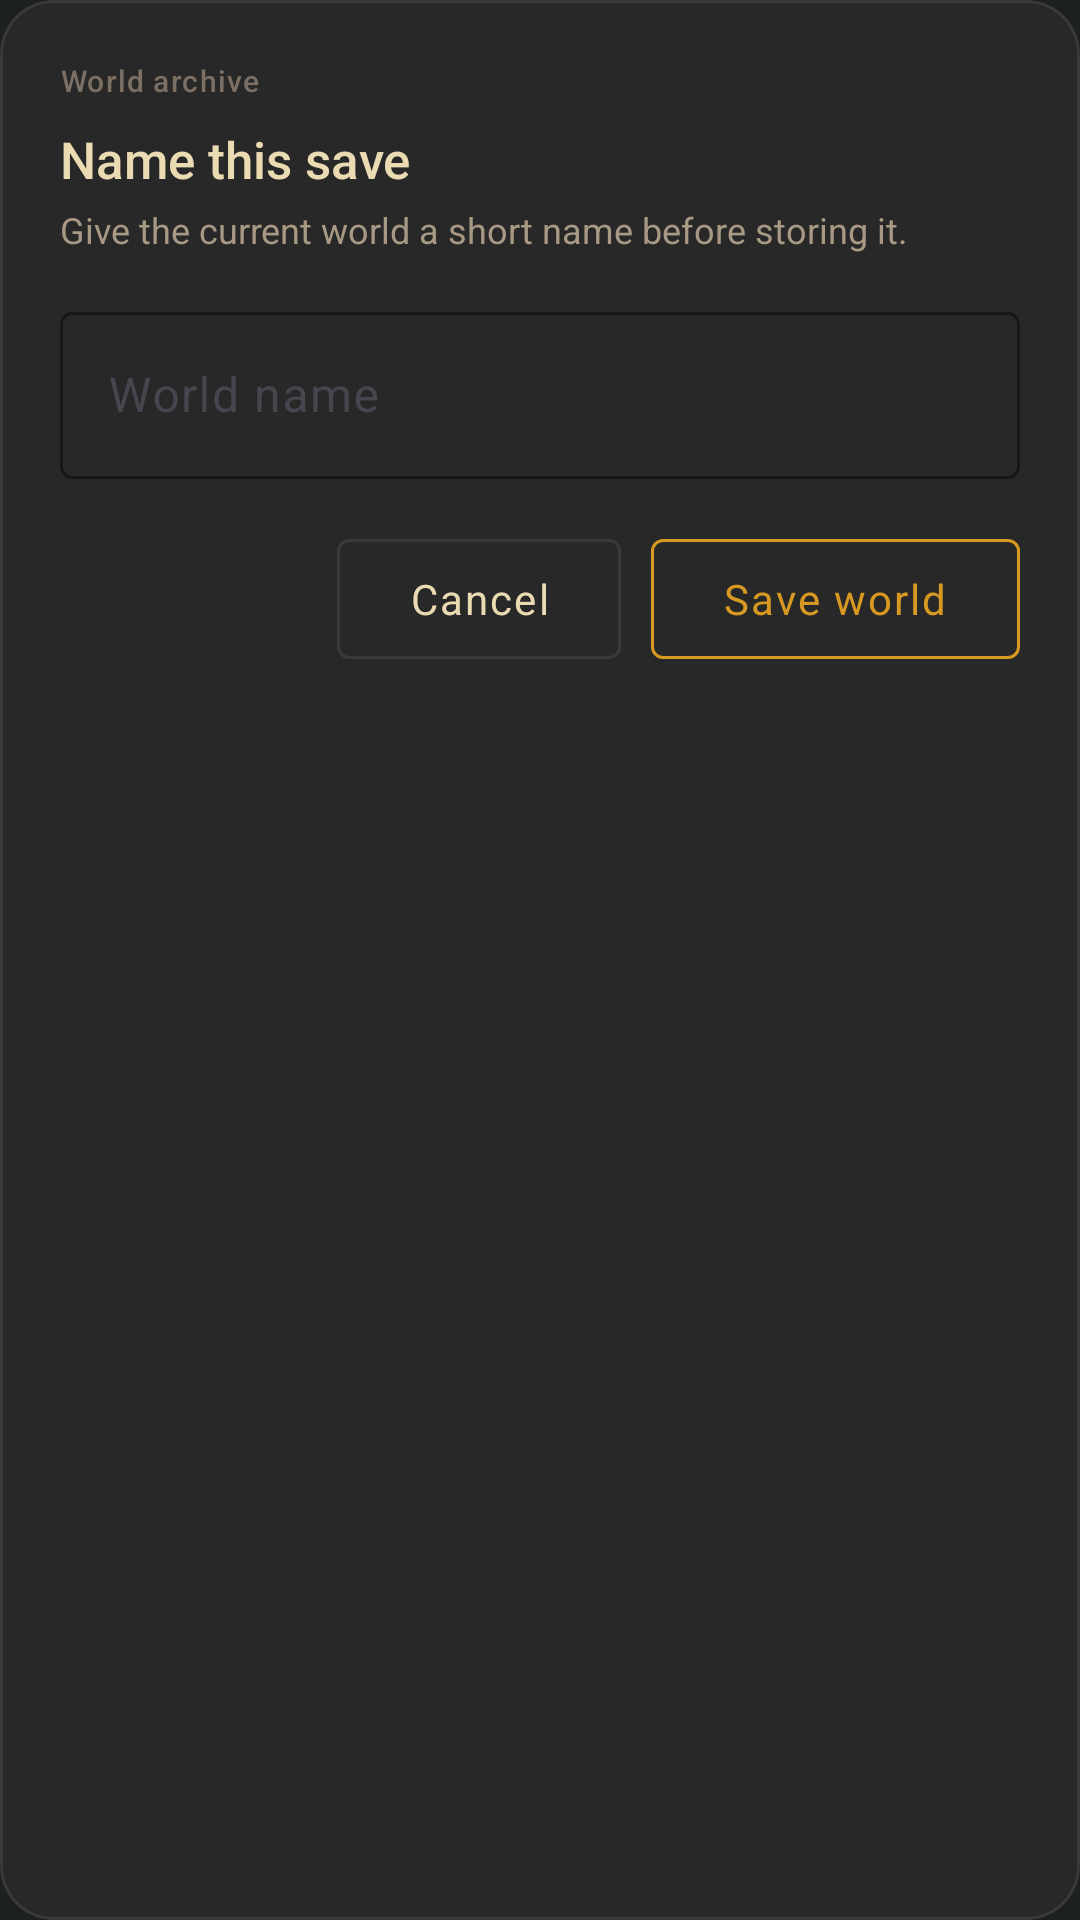

Android layout source for this screen:
<!-- AndroidManifest.xml: application theme Theme.Tleilax -->
<!-- res/layout/dialog_save_world.xml -->
<?xml version="1.0" encoding="utf-8"?>
<com.google.android.material.card.MaterialCardView xmlns:android="http://schemas.android.com/apk/res/android"
    xmlns:app="http://schemas.android.com/apk/res-auto"
    android:layout_width="300dp"
    android:layout_height="wrap_content"
    app:cardBackgroundColor="@color/bg_surface"
    app:cardCornerRadius="18dp"
    app:cardElevation="0dp"
    app:strokeColor="@color/border_subtle"
    app:strokeWidth="1dp">

    <LinearLayout
        android:layout_width="match_parent"
        android:layout_height="wrap_content"
        android:orientation="vertical"
        android:padding="20dp">

        <TextView
            android:layout_width="wrap_content"
            android:layout_height="wrap_content"
            android:text="@string/save_dialog_label"
            android:textColor="@color/text_muted"
            android:fontFamily="sans-serif-medium"
            android:letterSpacing="0.04"
            android:textSize="10sp" />

        <TextView
            android:layout_width="wrap_content"
            android:layout_height="wrap_content"
            android:layout_marginTop="8dp"
            android:text="@string/save_dialog_title"
            android:textColor="@color/text_primary"
            android:fontFamily="sans-serif-medium"
            android:textSize="17sp" />

        <TextView
            android:layout_width="wrap_content"
            android:layout_height="wrap_content"
            android:layout_marginTop="4dp"
            android:text="@string/save_dialog_body"
            android:textColor="@color/text_secondary"
            android:textSize="12sp" />

        <com.google.android.material.textfield.TextInputLayout
            android:id="@+id/input_save_name_layout"
            android:layout_width="match_parent"
            android:layout_height="wrap_content"
            android:layout_marginTop="14dp"
            android:hint="@string/save_dialog_input_hint"
            app:boxBackgroundMode="outline"
            app:boxStrokeColor="@color/border_subtle"
            app:hintTextColor="@color/text_muted">

            <com.google.android.material.textfield.TextInputEditText
                android:id="@+id/input_save_name"
                android:layout_width="match_parent"
                android:layout_height="wrap_content"
                android:inputType="textCapSentences"
                android:maxLength="32"
                android:singleLine="true"
                android:textColor="@color/text_primary"
                android:textColorHint="@color/text_muted" />
        </com.google.android.material.textfield.TextInputLayout>

        <LinearLayout
            android:layout_width="match_parent"
            android:layout_height="wrap_content"
            android:layout_marginTop="16dp"
            android:gravity="end"
            android:orientation="horizontal">

            <com.google.android.material.button.MaterialButton
                android:id="@+id/btn_dialog_cancel"
                style="@style/Widget.Tleilax.Button"
                android:layout_width="wrap_content"
                android:layout_height="wrap_content"
                android:text="@string/save_dialog_cancel" />

            <View
                android:layout_width="10dp"
                android:layout_height="0dp" />

            <com.google.android.material.button.MaterialButton
                android:id="@+id/btn_dialog_confirm"
                style="@style/Widget.Tleilax.Button.Accent"
                android:layout_width="wrap_content"
                android:layout_height="wrap_content"
                android:text="@string/save_dialog_confirm" />
        </LinearLayout>
    </LinearLayout>

</com.google.android.material.card.MaterialCardView>
<!-- resources referenced by this layout -->
<resources>
  <color name="bg_surface">#282828</color>
  <color name="border_subtle">#3c3836</color>
  <color name="text_muted">#7c6f64</color>
  <color name="text_primary">#ebdbb2</color>
  <color name="text_secondary">#a89984</color>
  <string name="save_dialog_body">Give the current world a short name before storing it.</string>
  <string name="save_dialog_cancel">Cancel</string>
  <string name="save_dialog_confirm">Save world</string>
  <string name="save_dialog_input_hint">World name</string>
  <string name="save_dialog_label">World archive</string>
  <string name="save_dialog_title">Name this save</string>
  <style name="Widget.Tleilax.Button" parent="Widget.Material3.Button.OutlinedButton">
          <item name="strokeColor">@color/border_subtle</item>
          <item name="strokeWidth">1dp</item>
          <item name="cornerRadius">4dp</item>
          <item name="android:textAllCaps">false</item>
          <item name="android:letterSpacing">0.05</item>
          <item name="android:fontFamily">sans-serif</item>
          <item name="android:textColor">@color/text_primary</item>
          <item name="rippleColor">@color/accent_gold</item>
      </style>
  <style name="Widget.Tleilax.Button.Accent" parent="Widget.Tleilax.Button">
          <item name="strokeColor">@color/accent_gold</item>
          <item name="android:textColor">@color/accent_gold</item>
      </style>
  <style name="Theme.Tleilax" parent="Base.Theme.Tleilax" />
  <color name="accent_gold">#d79921</color>
  <style name="Base.Theme.Tleilax" parent="Theme.Material3.DayNight.NoActionBar">
          <item name="android:windowBackground">@color/bg_dark</item>
          <item name="colorPrimary">@color/accent_gold</item>
          <item name="colorOnPrimary">@color/bg_dark</item>
          <item name="colorSecondary">@color/accent_gold_bright</item>
          <item name="colorSurface">@color/bg_surface</item>
          <item name="android:textColorPrimary">@color/text_primary</item>
          <item name="android:textColorSecondary">@color/text_secondary</item>
  
          
          <item name="materialButtonStyle">@style/Widget.Tleilax.Button</item>
          <item name="bottomNavigationStyle">@style/Widget.Tleilax.BottomNavigation</item>
          <item name="navigationRailStyle">@style/Widget.Tleilax.BottomNavigation</item>
      </style>
  <color name="bg_dark">#1d2021</color>
  <color name="accent_gold_bright">#fabd2f</color>
  <style name="Widget.Tleilax.BottomNavigation" parent="Widget.Material3.BottomNavigationView">
          <item name="backgroundTint">@color/bg_surface</item>
          <item name="itemIconTint">@color/nav_item_color</item>
          <item name="itemTextColor">@color/nav_item_color</item>
          <item name="itemRippleColor">@color/accent_gold</item>
          <item name="labelVisibilityMode">unlabeled</item>
          <item name="itemPaddingTop">4dp</item>
          <item name="itemPaddingBottom">4dp</item>
          <item name="itemTextAppearanceActive">@style/TextAppearance.Tleilax.Nav.Active</item>
          <item name="itemTextAppearanceInactive">@style/TextAppearance.Tleilax.Nav.Inactive</item>
      </style>
  <style name="TextAppearance.Tleilax.Nav.Active" parent="TextAppearance.Material3.LabelMedium">
          <item name="android:textStyle">bold</item>
          <item name="android:textColor">@color/accent_gold</item>
      </style>
  <style name="TextAppearance.Tleilax.Nav.Inactive" parent="TextAppearance.Material3.LabelMedium">
          <item name="android:textColor">@color/text_muted</item>
      </style>
</resources>
